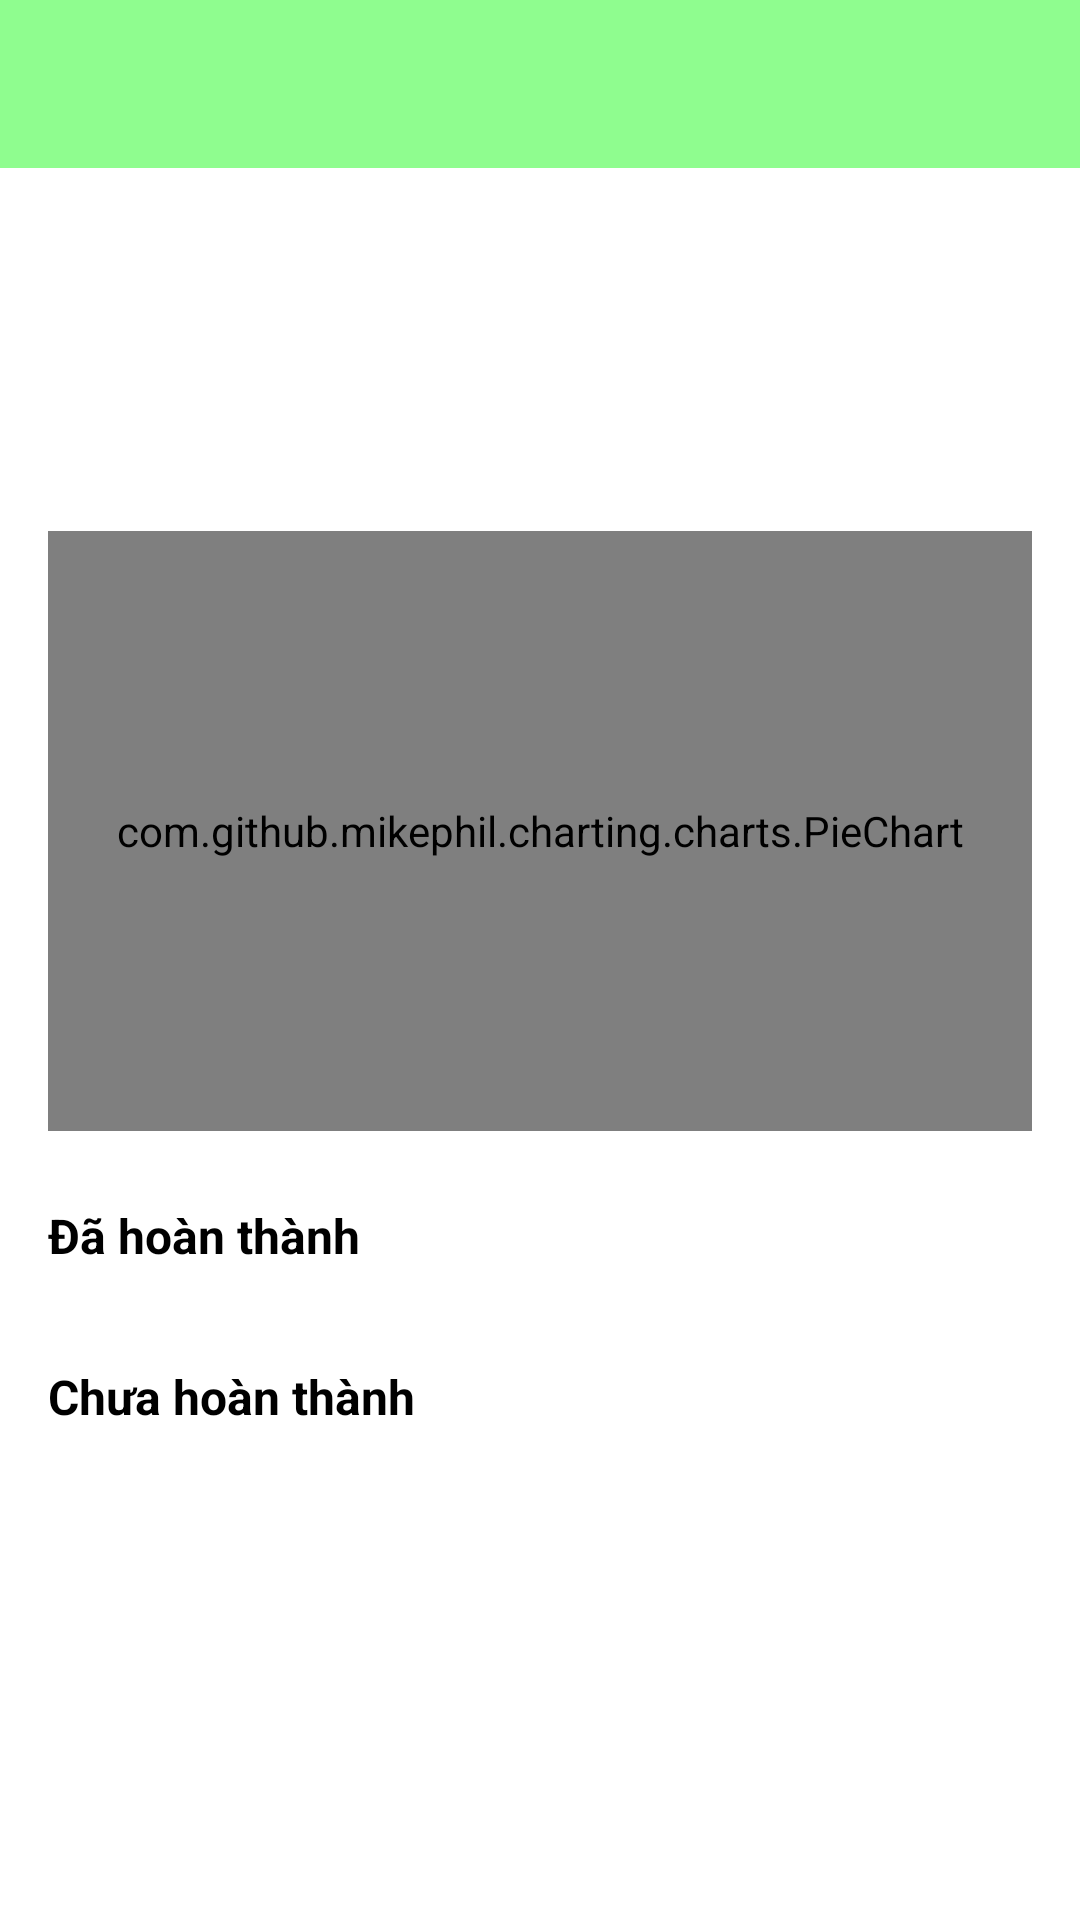

Produce the Android XML layout that renders to this screen, including the resource entries it uses.
<!-- AndroidManifest.xml: application theme Theme.MyHabits -->
<!-- res/layout/activity_daily_report_detail.xml -->
<?xml version="1.0" encoding="utf-8"?>
<LinearLayout xmlns:android="http://schemas.android.com/apk/res/android"
    xmlns:app="http://schemas.android.com/apk/res-auto"
    android:layout_width="match_parent"
    android:layout_height="match_parent"
    android:orientation="vertical">

    <androidx.appcompat.widget.Toolbar
        android:id="@+id/toolbar"
        android:layout_width="match_parent"
        android:layout_height="?attr/actionBarSize"
        android:background="@color/app"
        app:layout_constraintTop_toTopOf="parent"
        app:titleTextColor="@color/black" />

    <ScrollView
        android:layout_width="match_parent"
        android:layout_height="match_parent"
        android:fillViewport="true">

        <LinearLayout
            android:layout_width="match_parent"
            android:layout_height="wrap_content"
            android:orientation="vertical"
            android:padding="16dp">

            
            <TextView
                android:id="@+id/tvDate"
                android:layout_width="match_parent"
                android:layout_height="wrap_content"
                android:textSize="16sp"
                android:textStyle="bold"
                android:textColor="@color/black"
                android:layout_marginBottom="16dp"/>

            
            <TextView
                android:id="@+id/tvTotalHabits"
                android:layout_width="match_parent"
                android:layout_height="wrap_content"
                android:textSize="16sp"
                android:textColor="@color/black"
                android:layout_marginBottom="8dp"/>

            
            <TextView
                android:id="@+id/tvCompletionStatus"
                android:layout_width="match_parent"
                android:layout_height="wrap_content"
                android:textSize="16sp"
                android:textColor="@color/black"
                android:layout_marginBottom="16dp"/>

            
            <com.github.mikephil.charting.charts.PieChart
                android:id="@+id/pieChart"
                android:layout_width="match_parent"
                android:layout_height="200dp"
                android:layout_marginBottom="24dp"/>

            
            <TextView
                android:layout_width="match_parent"
                android:layout_height="wrap_content"
                android:text="Đã hoàn thành"
                android:textSize="16sp"
                android:textStyle="bold"
                android:textColor="@color/black"
                android:layout_marginBottom="8dp"/>

            <androidx.recyclerview.widget.RecyclerView
                android:id="@+id/rvCompletedHabits"
                android:layout_width="match_parent"
                android:layout_height="wrap_content"
                android:nestedScrollingEnabled="false"
                android:layout_marginBottom="24dp"/>

            
            <TextView
                android:layout_width="match_parent"
                android:layout_height="wrap_content"
                android:text="Chưa hoàn thành"
                android:textSize="16sp"
                android:textStyle="bold"
                android:textColor="@color/black"
                android:layout_marginBottom="8dp"/>

            <androidx.recyclerview.widget.RecyclerView
                android:id="@+id/rvPendingHabits"
                android:layout_width="match_parent"
                android:layout_height="wrap_content"
                android:nestedScrollingEnabled="false"/>

        </LinearLayout>
    </ScrollView>
</LinearLayout>
<!-- resources referenced by this layout -->
<resources>
  <color name="app">#8FFD8F</color>
  <color name="black">#FF000000</color>
  <style name="Theme.MyHabits" parent="Theme.MaterialComponents.Light.NoActionBar">
          <item name="android:itemTextAppearance">@style/PopupMenuTextAppearance</item>
          <item name="popupMenuStyle">@style/PopupMenuStyle</item>
          <item name="actionOverflowMenuStyle">@style/OverflowMenuStyle</item>
      </style>
  <style name="PopupMenuTextAppearance" parent="@style/TextAppearance.AppCompat.Widget.PopupMenu.Small">
          <item name="android:textSize">18sp</item>
      </style>
  <style name="PopupMenuStyle" parent="Widget.AppCompat.PopupMenu">
          <item name="android:textAppearance">@style/PopupMenuTextAppearance</item>
          <item name="android:itemBackground">@android:color/white</item>
      </style>
  <style name="OverflowMenuStyle" parent="@style/Widget.MaterialComponents.PopupMenu.Overflow">
          <item name="android:popupBackground">@color/white</item>
      </style>
  <color name="white">#FFFFFFFF</color>
</resources>
